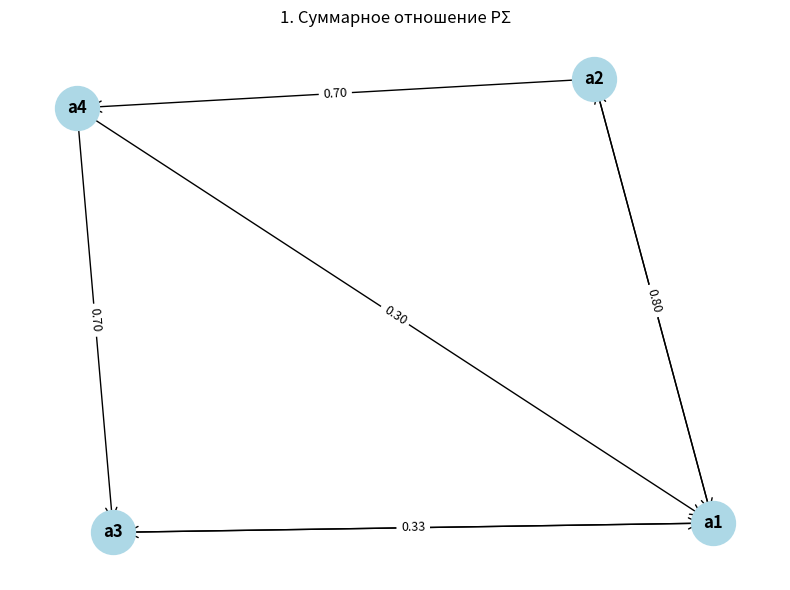
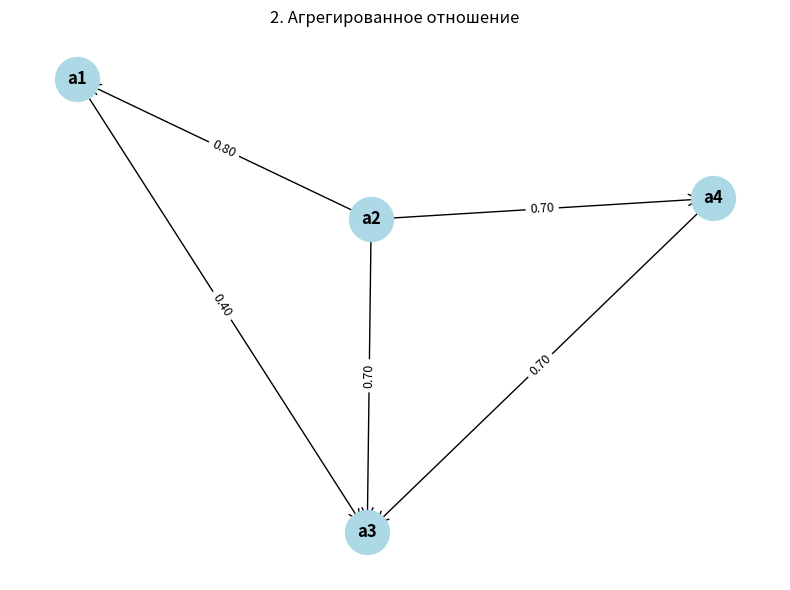
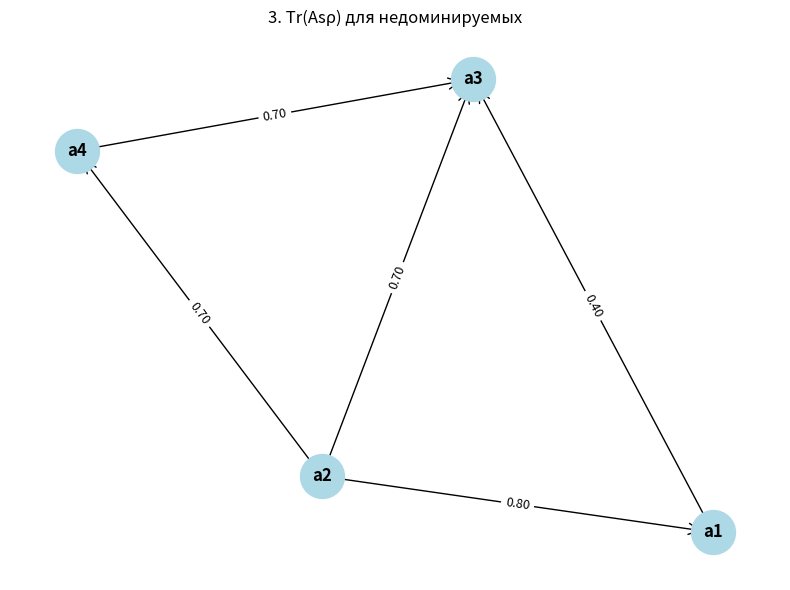

Write Python code to recreate these figures, in order.
# -*- coding: utf-8 -*-
"""Lab6 yashina.ipynb

Automatically generated by Colab.

Original file is located at
    https://colab.research.google.com/drive/1uoY2ii_6sfkzFXjVqTen9Scyj-ihMcJq
"""

import numpy as np
import matplotlib.pyplot as plt
import networkx as nx

# =============================================================================
# МАТРИЦЫ ЭКСПЕРТНЫХ ПРЕДПОЧТЕНИЙ
# =============================================================================
P1 = np.array([[0, 0.8, 0.3, 0], [0.9, 0, 0, 0.8], [0, 0, 0, 0], [0.9, 0, 1, 0]])
P2 = np.array([[0, 0.6, 0.5, 0], [0.7, 0, 0, 0.9], [0, 0, 0, 0], [0, 0, 0.6, 0]])
P3 = np.array([[0, 0.4, 0.4, 0], [0.8, 0, 0, 0.4], [1, 0, 0, 0], [0, 0, 0.5, 0]])

print("МАТРИЦЫ ЭКСПЕРТНЫХ ПРЕДПОЧТЕНИЙ")
print("P1:"); print(P1)
print("P2:"); print(P2)
print("P3:"); print(P3)

# =============================================================================
# 1.1. МАТРИЦА СУММАРНОГО ОТНОШЕНИЯ
# =============================================================================
print("\n" + "="*50)
print("1.1. МАТРИЦА СУММАРНОГО ОТНОШЕНИЯ")
print("="*50)

P_sum = (P1 + P2 + P3) / 3
print("PΣ = (P1 + P2 + P3) / 3")
print("\nPΣ =")
print(np.round(P_sum, 3))

# =============================================================================
# 1.2. АГРЕГИРОВАННОЕ ОТНОШЕНИЕ СТРОГОГО ПОРЯДКА
# =============================================================================
print("\n" + "="*50)
print("1.2. АГРЕГИРОВАННОЕ ОТНОШЕНИЕ СТРОГОГО ПОРЯДКА")
print("="*50)

# Алгоритм из лекции стр. 13-14
print("ШАГ 1: Имеем PΣ")

print("\nШАГ 2: Строим орграф GΣ")
R_sum = (P_sum > 0).astype(int)
print("Матрица смежности RΣ:")
print(R_sum)

print("\nШАГ 3: Разрушение контуров")
# Находим и выводим все циклы
G = nx.DiGraph()
for i in range(4):
    for j in range(4):
        if R_sum[i,j] == 1:
            G.add_edge(i, j, weight=P_sum[i,j])

cycles = list(nx.simple_cycles(G))
print(f"Найдено циклов: {len(cycles)}")

# Разрушаем циклы удалением минимальных дуг
P_temp = P_sum.copy()
R_temp = R_sum.copy()

iteration = 1
while cycles:
    # Находим минимальный вес в циклах
    min_weight = min(P_temp[i,j] for cycle in cycles
                    for i,j in [(cycle[k], cycle[(k+1)%len(cycle)])
                               for k in range(len(cycle))])

    # Удаляем дуги с минимальным весом
    removed = []
    for i in range(4):
        for j in range(4):
            if abs(P_temp[i,j] - min_weight) < 1e-6:
                P_temp[i,j] = 0
                R_temp[i,j] = 0
                removed.append(f"a{i+1}→a{j+1}")

    print(f"Итерация {iteration}: удалены {removed} (вес {min_weight:.3f})")

    # Обновляем граф
    G = nx.DiGraph()
    for i in range(4):
        for j in range(4):
            if R_temp[i,j] == 1:
                G.add_edge(i, j)
    cycles = list(nx.simple_cycles(G))
    iteration += 1

P_no_cycles = P_temp
print("\nМатрица после разрушения контуров:")
print("P =")
print(np.round(P_no_cycles, 3))

print("\nШАГ 4: Транзитивное замыкание")
# Формула Уоршалла для нечетких отношений
P_trans = P_no_cycles.copy()
for k in range(4):
    for i in range(4):
        for j in range(4):
            P_trans[i,j] = max(P_trans[i,j], min(P_trans[i,k], P_trans[k,j]))

P_aggregated = P_trans
print("Агрегированное отношение строгого порядка:")
print(np.round(P_aggregated, 3))

# =============================================================================
# 1.3. СУММАРНЫЕ РАССТОЯНИЯ
# =============================================================================
print("\n" + "="*50)
print("1.3. СУММАРНЫЕ РАССТОЯНИЯ")
print("="*50)

def calculate_distance(P1, P2):
    return np.sum((P1 - P2) ** 2)

# Расстояния от суммарного отношения
d1_sum = calculate_distance(P_sum, P1)
d2_sum = calculate_distance(P_sum, P2)
d3_sum = calculate_distance(P_sum, P3)
total_sum = d1_sum + d2_sum + d3_sum

print("От суммарного отношения:")
print(f"d(PΣ, P1) = {d1_sum:.4f}")
print(f"d(PΣ, P2) = {d2_sum:.4f}")
print(f"d(PΣ, P3) = {d3_sum:.4f}")
print(f"Сумма: {total_sum:.4f}")

# Расстояния от агрегированного отношения
d1_agg = calculate_distance(P_aggregated, P1)
d2_agg = calculate_distance(P_aggregated, P2)
d3_agg = calculate_distance(P_aggregated, P3)
total_agg = d1_agg + d2_agg + d3_agg

print("\nОт агрегированного отношения:")
print(f"d(P_agg, P1) = {d1_agg:.4f}")
print(f"d(P_agg, P2) = {d2_agg:.4f}")
print(f"d(P_agg, P3) = {d3_agg:.4f}")
print(f"Сумма: {total_agg:.4f}")

# =============================================================================
# 1.4. НЕДОМИНИРУЕМЫЕ АЛЬТЕРНАТИВЫ ДЛЯ Tr(Asρ)
# =============================================================================
print("\n" + "="*50)
print("1.4. НЕДОМИНИРУЕМЫЕ АЛЬТЕРНАТИВЫ ДЛЯ Tr(Asρ)")
print("="*50)

print("ШАГ 1: Вычисляем Asρ для агрегированного отношения")
# Формула со стр. 19: μ_Asρ(a_i,a_j) = max(μ_ρ(a_i,a_j) - μ_ρ(a_j,a_i), 0)
P_asym = np.zeros((4, 4))
for i in range(4):
    for j in range(4):
        if i != j:
            P_asym[i,j] = max(P_aggregated[i,j] - P_aggregated[j,i], 0)

print("Asρ =")
print(np.round(P_asym, 3))

print("\nШАГ 2: Вычисляем Tr(Asρ)")
P_tr_asym = P_asym.copy()
for k in range(4):
    for i in range(4):
        for j in range(4):
            P_tr_asym[i,j] = max(P_tr_asym[i,j], min(P_tr_asym[i,k], P_tr_asym[k,j]))

print("Tr(Asρ) =")
print(np.round(P_tr_asym, 3))

print("\nШАГ 3: Ищем недоминируемые альтернативы")
# Альтернатива недоминируема, если в нее не входят дуги из других вершин
non_dominated = []
for j in range(4):
    has_incoming = False
    for i in range(4):
        if i != j and P_tr_asym[i,j] > 0:
            has_incoming = True
            break
    if not has_incoming:
        non_dominated.append(j)
        print(f"a{j+1}: нет входящих дуг → НЕДОМИНИРУЕМАЯ")
    else:
        print(f"a{j+1}: есть входящие дуги → доминируемая")

print(f"\nНедоминируемые альтернативы: {[f'a{i+1}' for i in non_dominated]}")

# =============================================================================
# ВИЗУАЛИЗАЦИЯ
# =============================================================================
print("\n" + "="*50)
print("ВИЗУАЛИЗАЦИЯ")
print("="*50)

def draw_graph(P, title, filename):
    G = nx.DiGraph()

    for i in range(4):
        G.add_node(f'a{i+1}')
        for j in range(4):
            if P[i,j] > 0:
                G.add_edge(f'a{i+1}', f'a{j+1}', weight=P[i,j])

    plt.figure(figsize=(8, 6))
    pos = nx.spring_layout(G)

    nx.draw_networkx_nodes(G, pos, node_size=1000, node_color='lightblue')
    nx.draw_networkx_edges(G, pos, arrowstyle='->', arrowsize=20)
    nx.draw_networkx_labels(G, pos, font_size=12, font_weight='bold')

    edge_labels = {(u, v): f'{d["weight"]:.2f}' for u, v, d in G.edges(data=True)}
    nx.draw_networkx_edge_labels(G, pos, edge_labels=edge_labels, font_size=9)

    plt.title(title)
    plt.axis('off')
    plt.tight_layout()
    plt.savefig(filename, dpi=300, bbox_inches='tight')
    plt.show()
    print(f"Создан: {filename}")

draw_graph(P_sum, "1. Суммарное отношение PΣ", "1_P_sum.png")
draw_graph(P_aggregated, "2. Агрегированное отношение", "2_aggregated.png")
draw_graph(P_tr_asym, "3. Tr(Asρ) для недоминируемых", "3_tr_asym.png")

# =============================================================================
# ИТОГИ
# =============================================================================
print("\n" + "="*50)
print("ИТОГОВЫЕ РЕЗУЛЬТАТЫ")
print("="*50)
print("1.1. PΣ:"); print(np.round(P_sum, 3))
print("\n1.2. Агрегированное отношение:"); print(np.round(P_aggregated, 3))
print(f"\n1.3. Суммарные расстояния: {total_sum:.4f} (от PΣ), {total_agg:.4f} (от P_agg)")
print(f"\n1.4. Недоминируемые альтернативы в Tr(Asρ): {[f'a{i+1}' for i in non_dominated]}")
